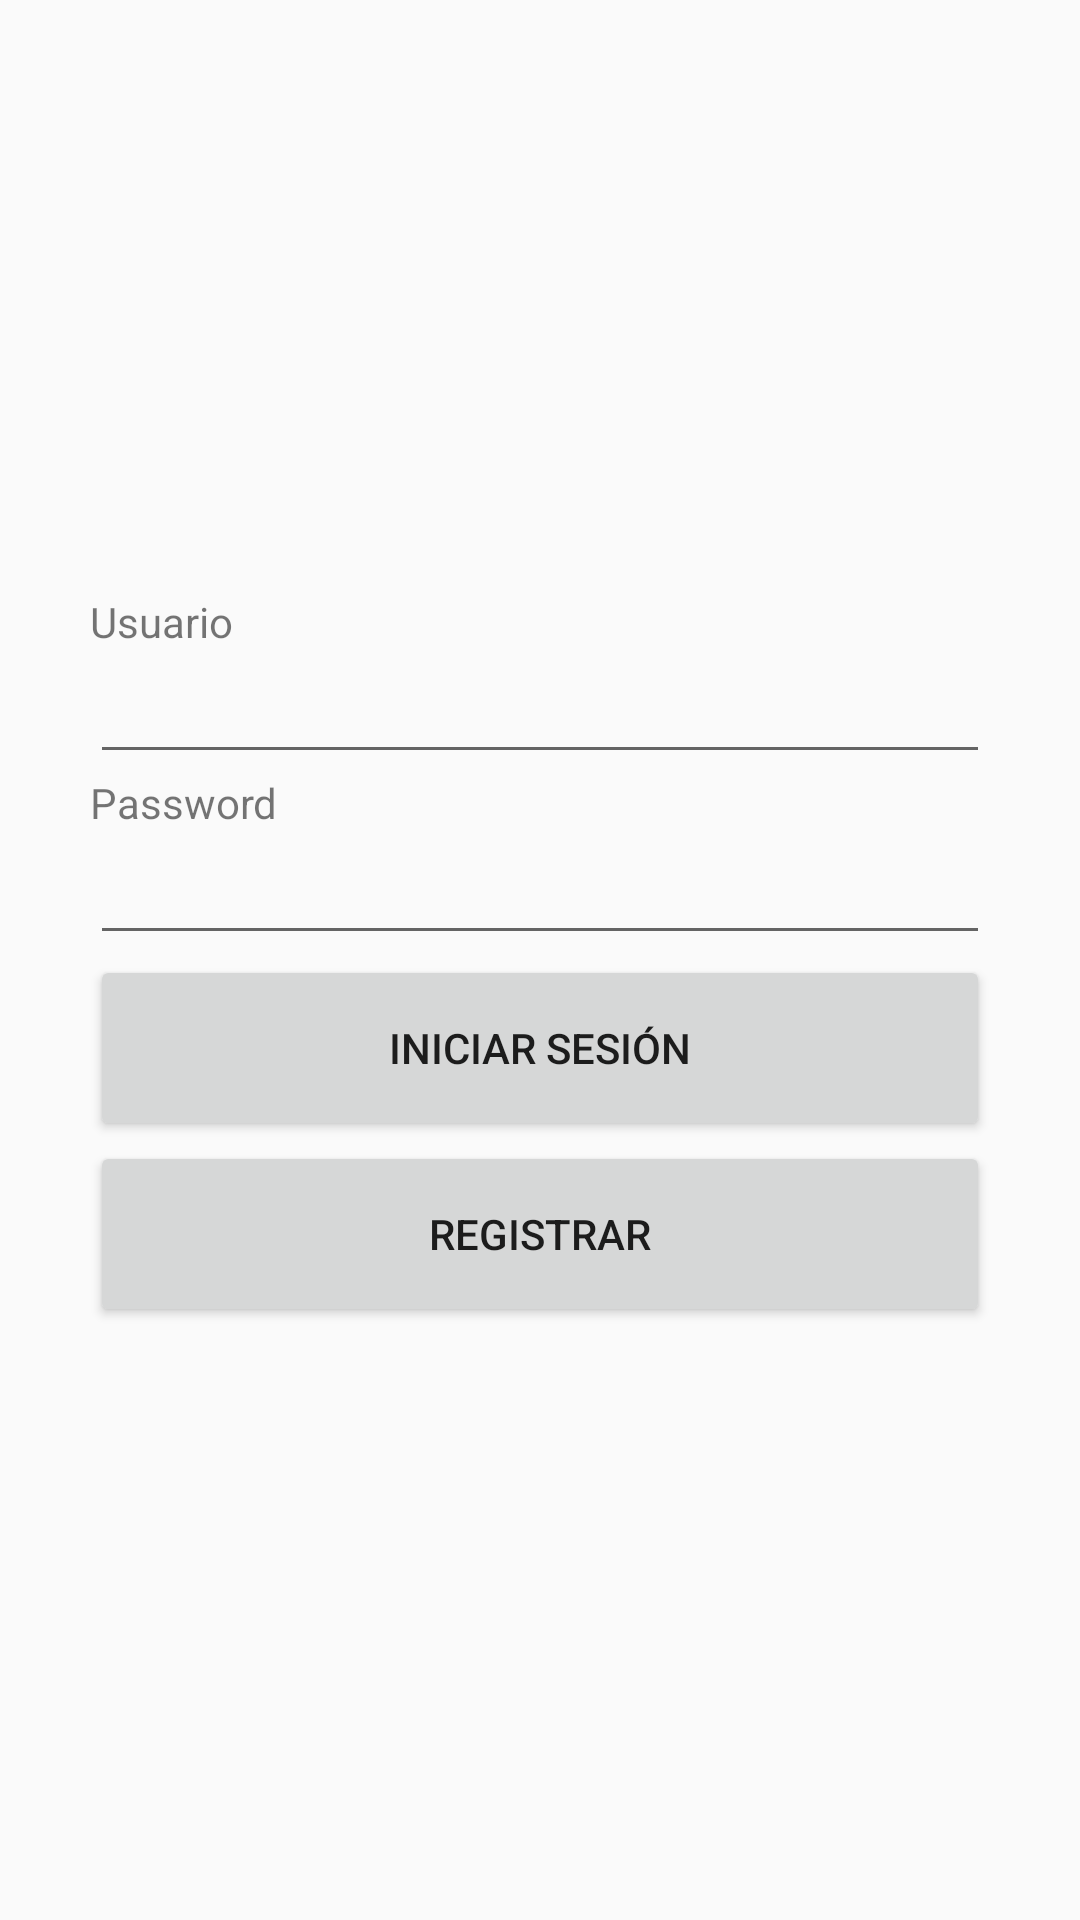

Here is an Android app screen rendered from its layout file. Give the layout XML and the strings, colors and styles it references.
<!-- AndroidManifest.xml: application theme NoActionBar -->
<!-- res/layout/activity_main.xml -->
<?xml version="1.0" encoding="utf-8"?>
<LinearLayout xmlns:android="http://schemas.android.com/apk/res/android"
    xmlns:app="http://schemas.android.com/apk/res-auto"
    xmlns:tools="http://schemas.android.com/tools"
    android:layout_width="match_parent"
    android:layout_height="match_parent"
    android:gravity="center"
    android:orientation="vertical"
    android:paddingLeft="30dp"
    android:paddingRight="30dp"
    tools:context=".MainActivity">

    <TextView
        android:layout_width="match_parent"
        android:layout_height="wrap_content"
        android:text="@string/usuario" />

    <EditText
        android:id="@+id/txtUsername"
        android:layout_width="match_parent"
        android:layout_height="wrap_content"
        android:ems="10"
        android:inputType="textPersonName" />

    <TextView
        android:layout_width="match_parent"
        android:layout_height="wrap_content"
        android:text="@string/password" />

    <EditText
        android:id="@+id/txtPassword"
        android:layout_width="match_parent"
        android:layout_height="wrap_content"
        android:ems="10"
        android:inputType="textPassword" />

    <Button
        android:id="@+id/btnSignIn"
        android:layout_width="match_parent"
        android:layout_height="62dp"
        android:text="@string/sign_in" />

    <Button
        android:id="@+id/btnSignUp"
        android:layout_width="match_parent"
        android:layout_height="62dp"
        android:text="@string/sign_up" />
</LinearLayout>
<!-- resources referenced by this layout -->
<resources>
  <string name="password">Password</string>
  <string name="sign_in">Iniciar sesión</string>
  <string name="sign_up">Registrar</string>
  <string name="usuario">Usuario</string>
  <style name="NoActionBar" parent="Theme.AppCompat.Light.NoActionBar">
          <item name="android:windowActionBar">false</item>
          <item name="android:windowNoTitle">true</item>
          <item name="colorPrimary">@color/colorPrimary</item>
          <item name="colorPrimaryDark">@color/colorPrimaryDark</item>
          <item name="colorAccent">@color/colorAccent</item>
      </style>
  <!-- not gathered from this repository: default colours our renderer supplied (Android Studio template values) -->
  <color name="colorPrimary">#FF6200EE</color>
  <color name="colorPrimaryDark">#FF3700B3</color>
  <color name="colorAccent">#FF03DAC5</color>
</resources>
